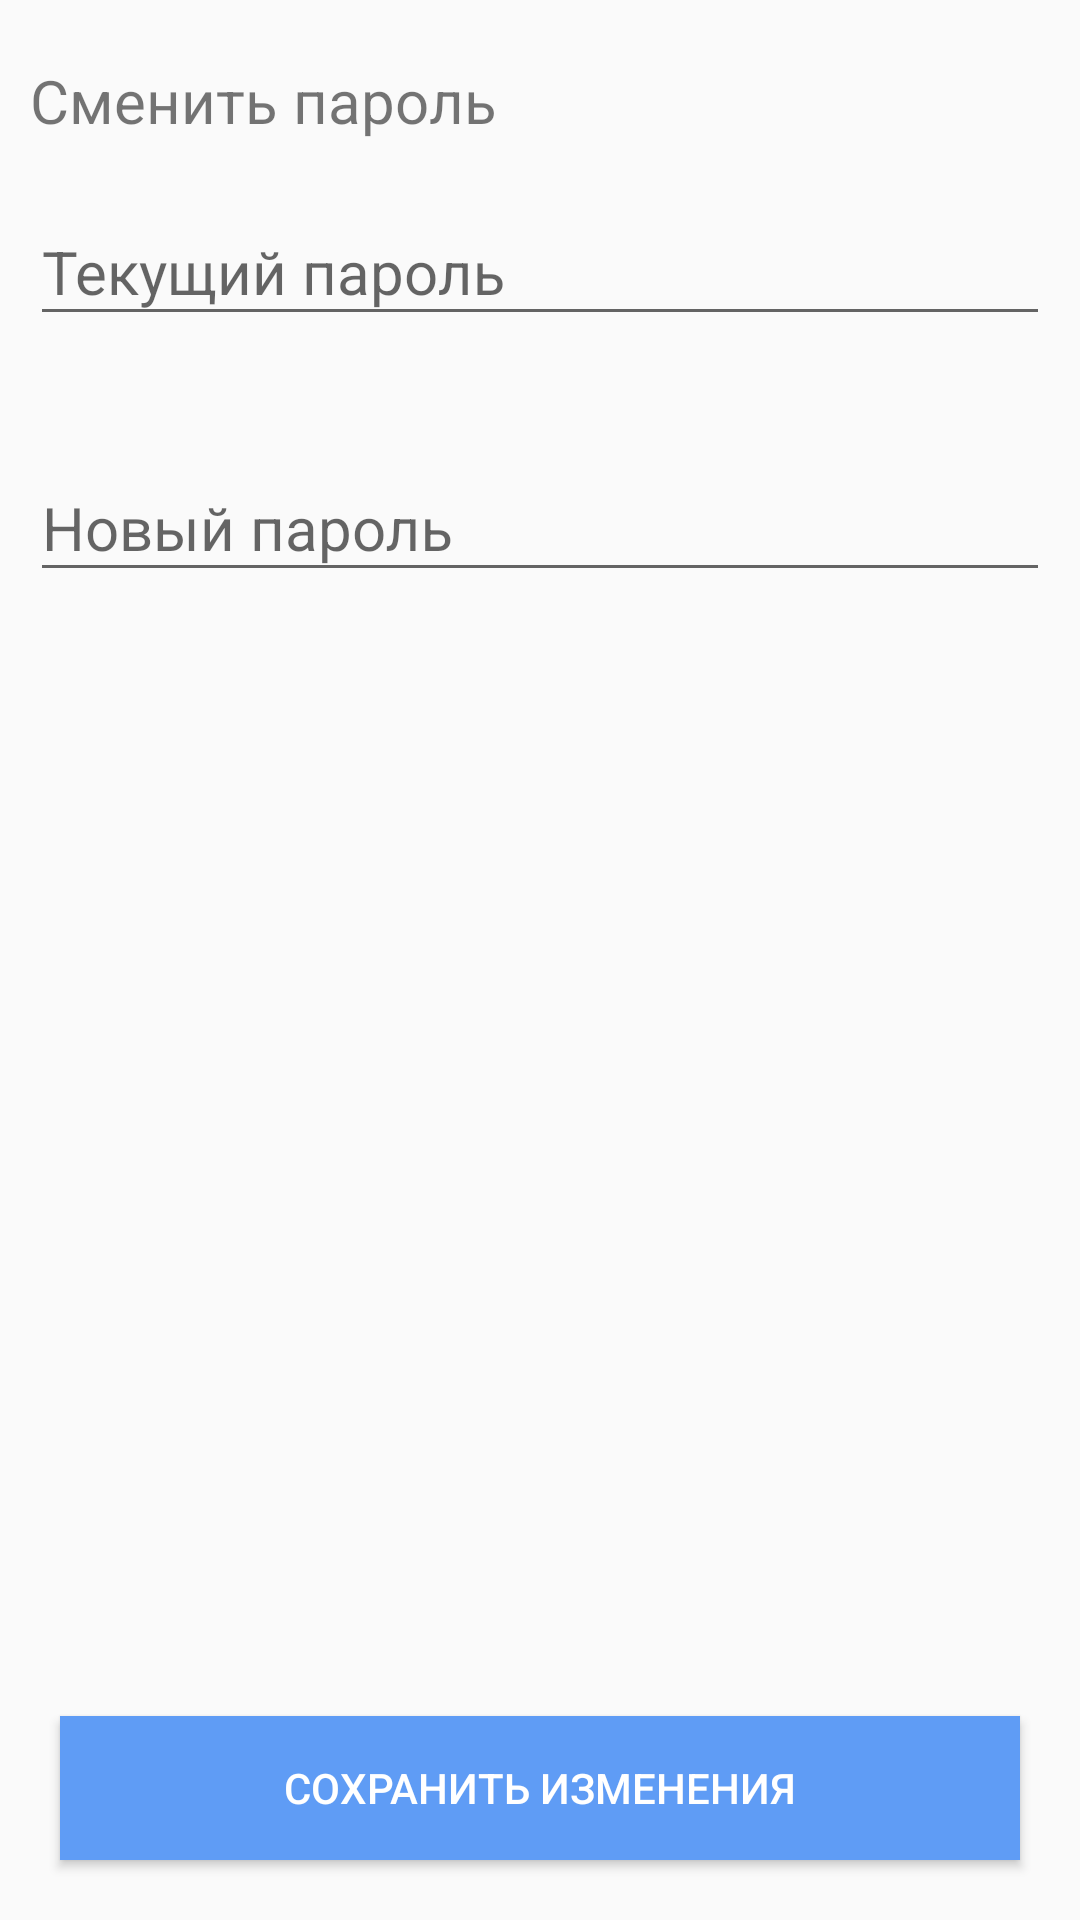

The Android layout XML behind this screen, and the referenced resources:
<!-- AndroidManifest.xml: application theme SplashScreenStyle -->
<!-- res/layout/fragment_change_password.xml -->
<?xml version="1.0" encoding="utf-8"?>
<FrameLayout xmlns:android="http://schemas.android.com/apk/res/android"
    xmlns:tools="http://schemas.android.com/tools"
    android:layout_width="match_parent"
    android:layout_height="match_parent"
    xmlns:app="http://schemas.android.com/apk/res-auto"
    tools:context=".fragments.ChangePasswordFragment">

    <LinearLayout
        android:layout_width="match_parent"
        android:layout_height="wrap_content"
        android:orientation="vertical">

        <TextView
            android:layout_width="match_parent"
            android:layout_height="wrap_content"
            android:layout_marginStart="10dp"
            android:layout_marginTop="20dp"
            android:layout_marginBottom="10dp"
            android:textSize="20sp"
            android:text="@string/change_password" />

        <android.support.design.widget.TextInputLayout
            android:id="@+id/editTextLayoutOldPassword"
            android:layout_width="match_parent"
            android:layout_height="wrap_content"
            app:errorEnabled="true"
            android:layout_marginStart="10dp"
            android:layout_marginEnd="10dp"
            android:hint="@string/textHintOldPassword">

            <android.support.design.widget.TextInputEditText
                android:id="@+id/editTextOldPassword"
                android:layout_width="match_parent"
                android:layout_height="wrap_content"
                android:textSize="20sp"
                android:lines="1"
                android:inputType="textPassword"/>

        </android.support.design.widget.TextInputLayout>

        <android.support.design.widget.TextInputLayout
            android:id="@+id/editTextLayoutNewPassword"
            android:layout_width="match_parent"
            android:layout_height="wrap_content"
            app:errorEnabled="true"
            android:layout_marginStart="10dp"
            android:layout_marginEnd="10dp"
            android:layout_marginTop="10dp"
            android:hint="@string/textHintNewPassword">

            <android.support.design.widget.TextInputEditText
                android:id="@+id/editTextNewPassword"
                android:layout_width="match_parent"
                android:layout_height="wrap_content"
                android:textSize="20sp"
                android:inputType="textPassword"
                android:lines="1"/>

        </android.support.design.widget.TextInputLayout>

    </LinearLayout>

    <Button
        android:id="@+id/btnSavePassword"
        android:layout_width="match_parent"
        android:layout_height="wrap_content"
        android:text="@string/textBtnSaveProfile"
        android:textColor="@color/color_text_white"
        android:layout_gravity="bottom"
        android:layout_margin="20dp"
        android:background="@color/background_btn_add_task"/>

</FrameLayout>
<!-- resources referenced by this layout -->
<resources>
  <color name="background_btn_add_task">#5F9CF5</color>
  <color name="color_text_white">#FFFFFF</color>
  <string name="change_password">Сменить пароль</string>
  <string name="textBtnSaveProfile">Сохранить изменения</string>
  <string name="textHintNewPassword">Новый пароль</string>
  <string name="textHintOldPassword">Текущий пароль</string>
  <style name="SplashScreenStyle" parent="Theme.AppCompat.Light.NoActionBar">
          
          <item name="colorPrimary">@color/colorPrimary</item>
          <item name="android:windowFullscreen">true</item>
      </style>
  <color name="colorPrimary">#488EFF</color>
</resources>
